The GitHub repository MukeshSankhla/Edge-Ai-Vision-Inspection contains a labelled image folder "Slot Occuppancy Detection" with 3 categories: empty, PCB, PCBA. Examples follow, each with its label.

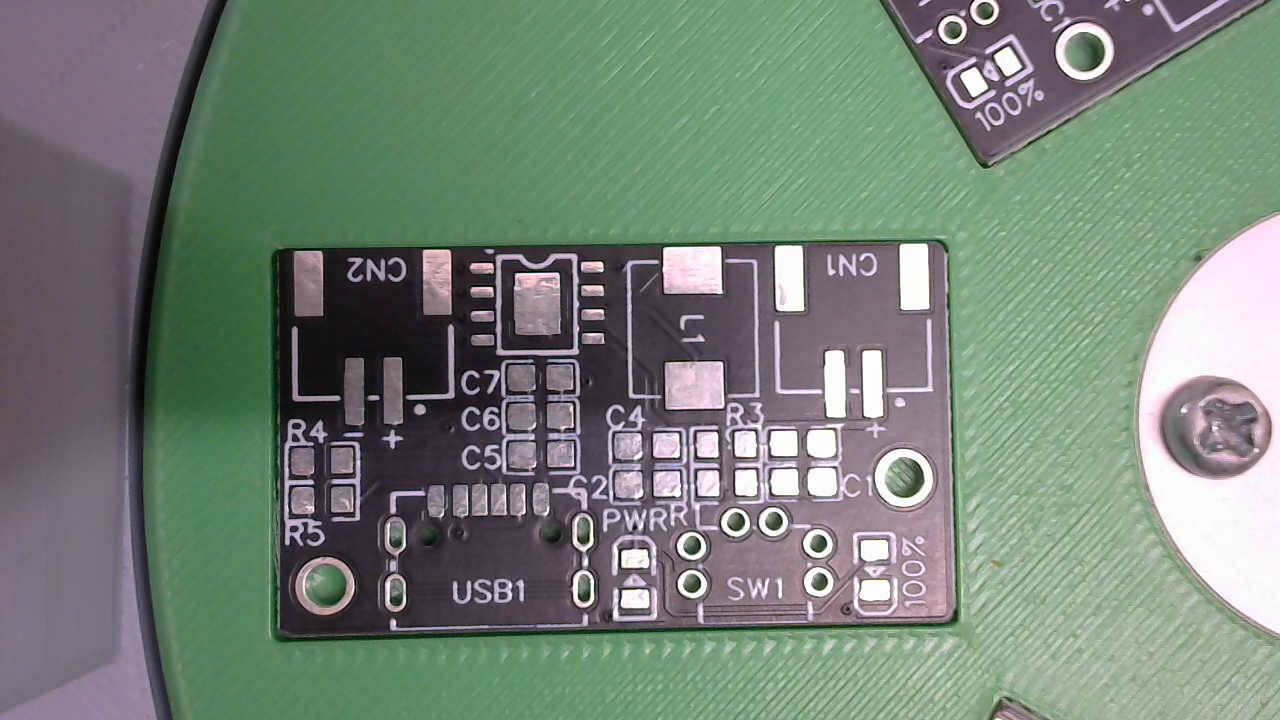
Label: PCB

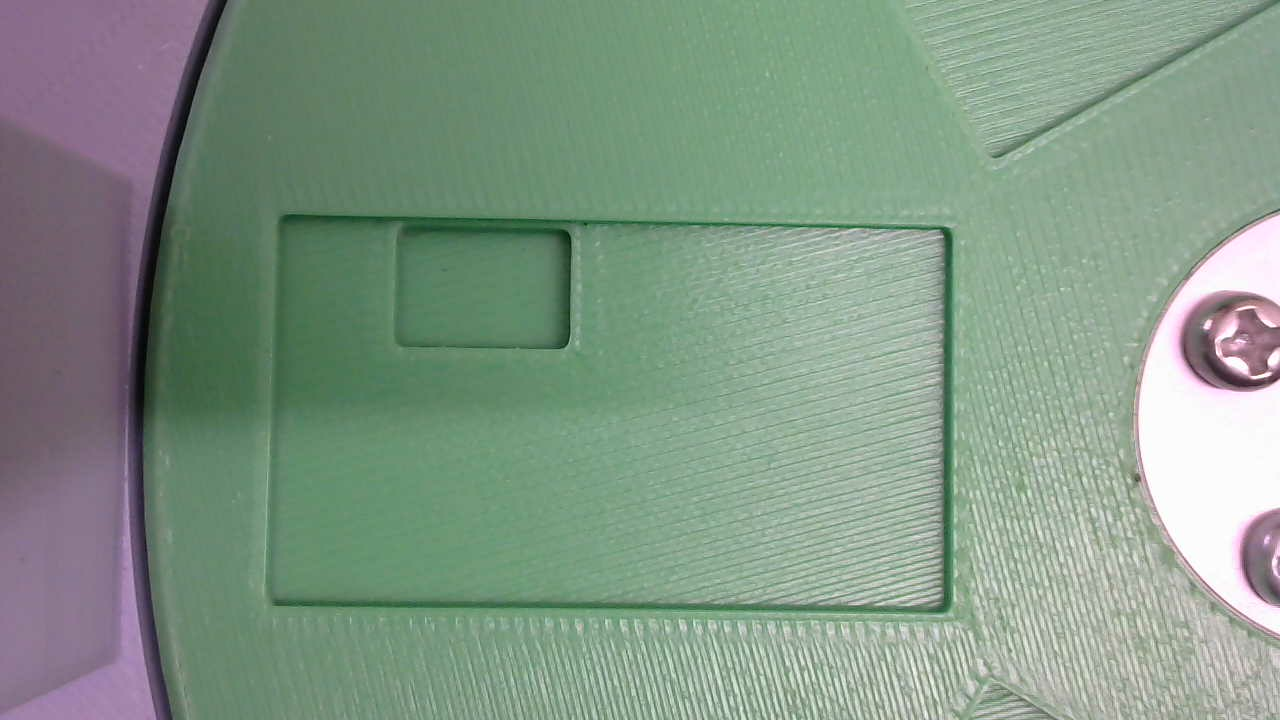
Label: empty

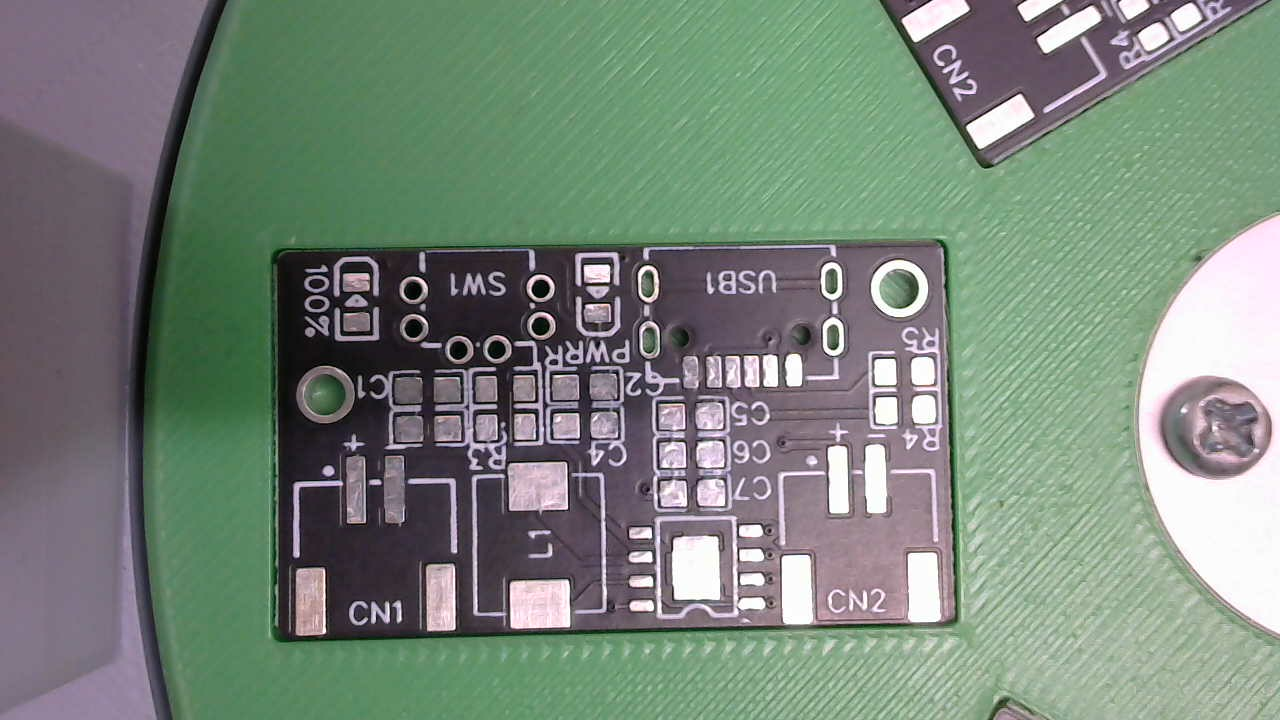
Label: PCB

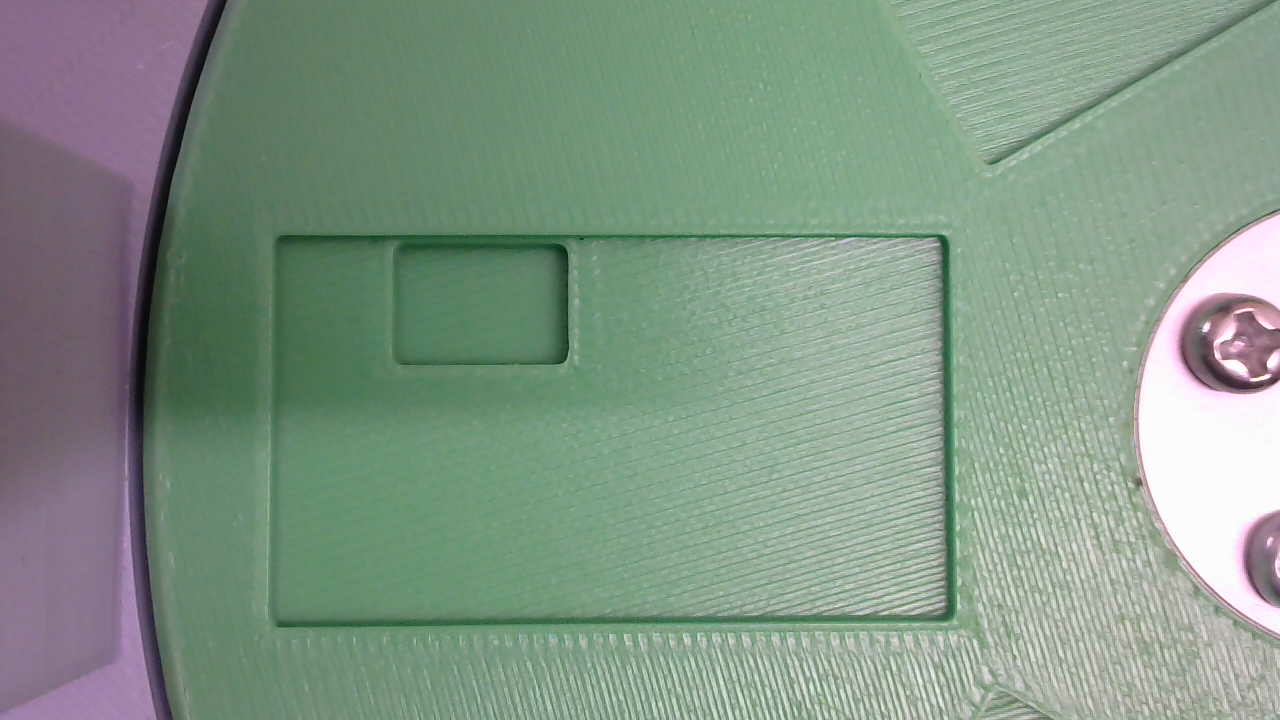
Label: empty

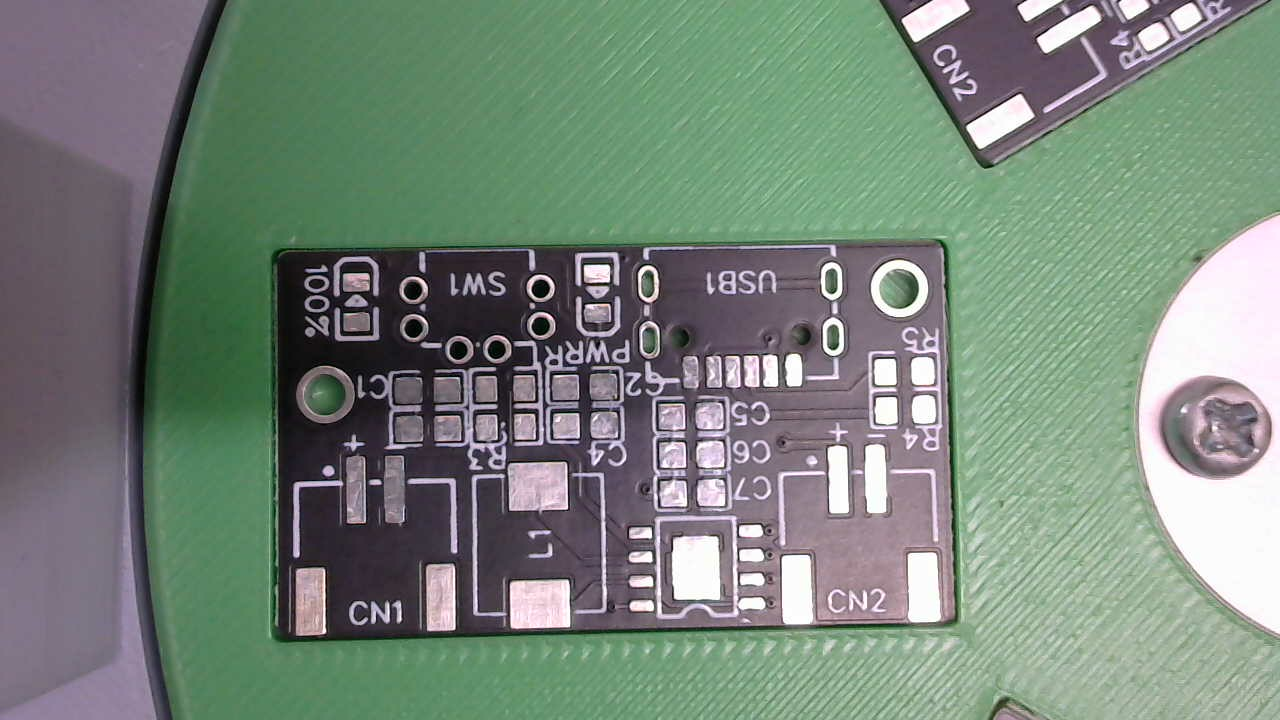
Label: PCB

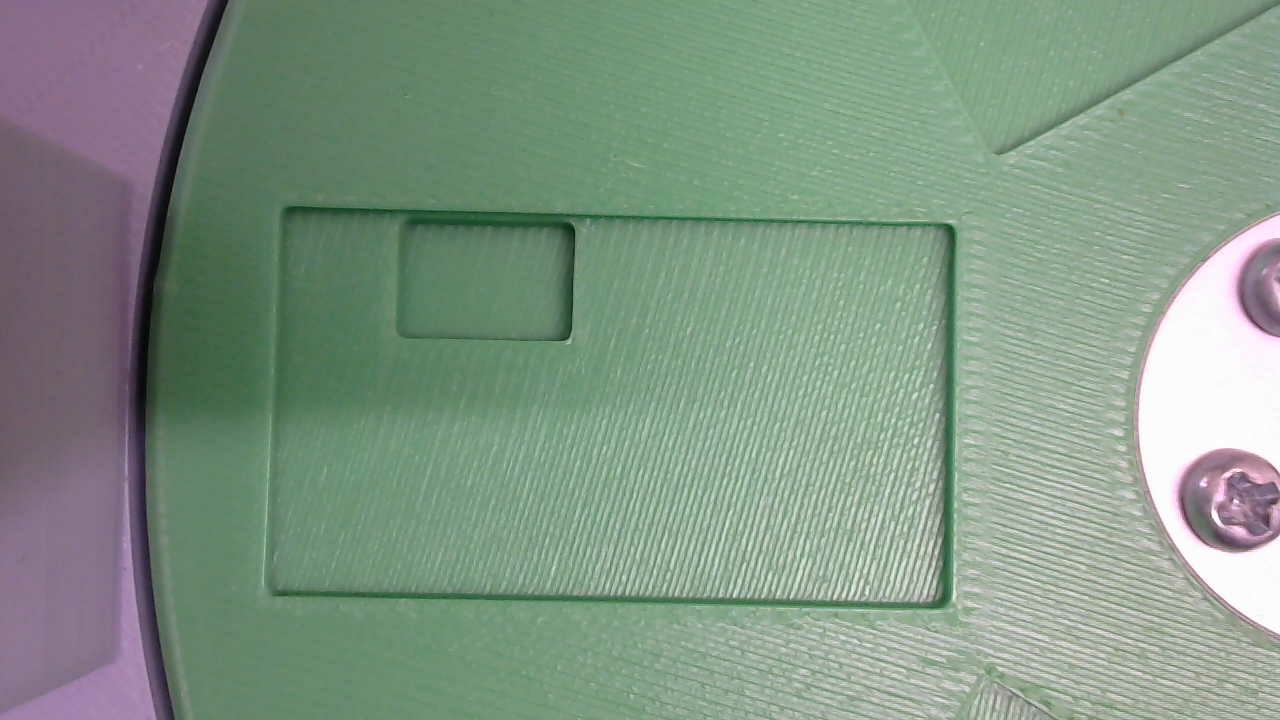
Label: empty
